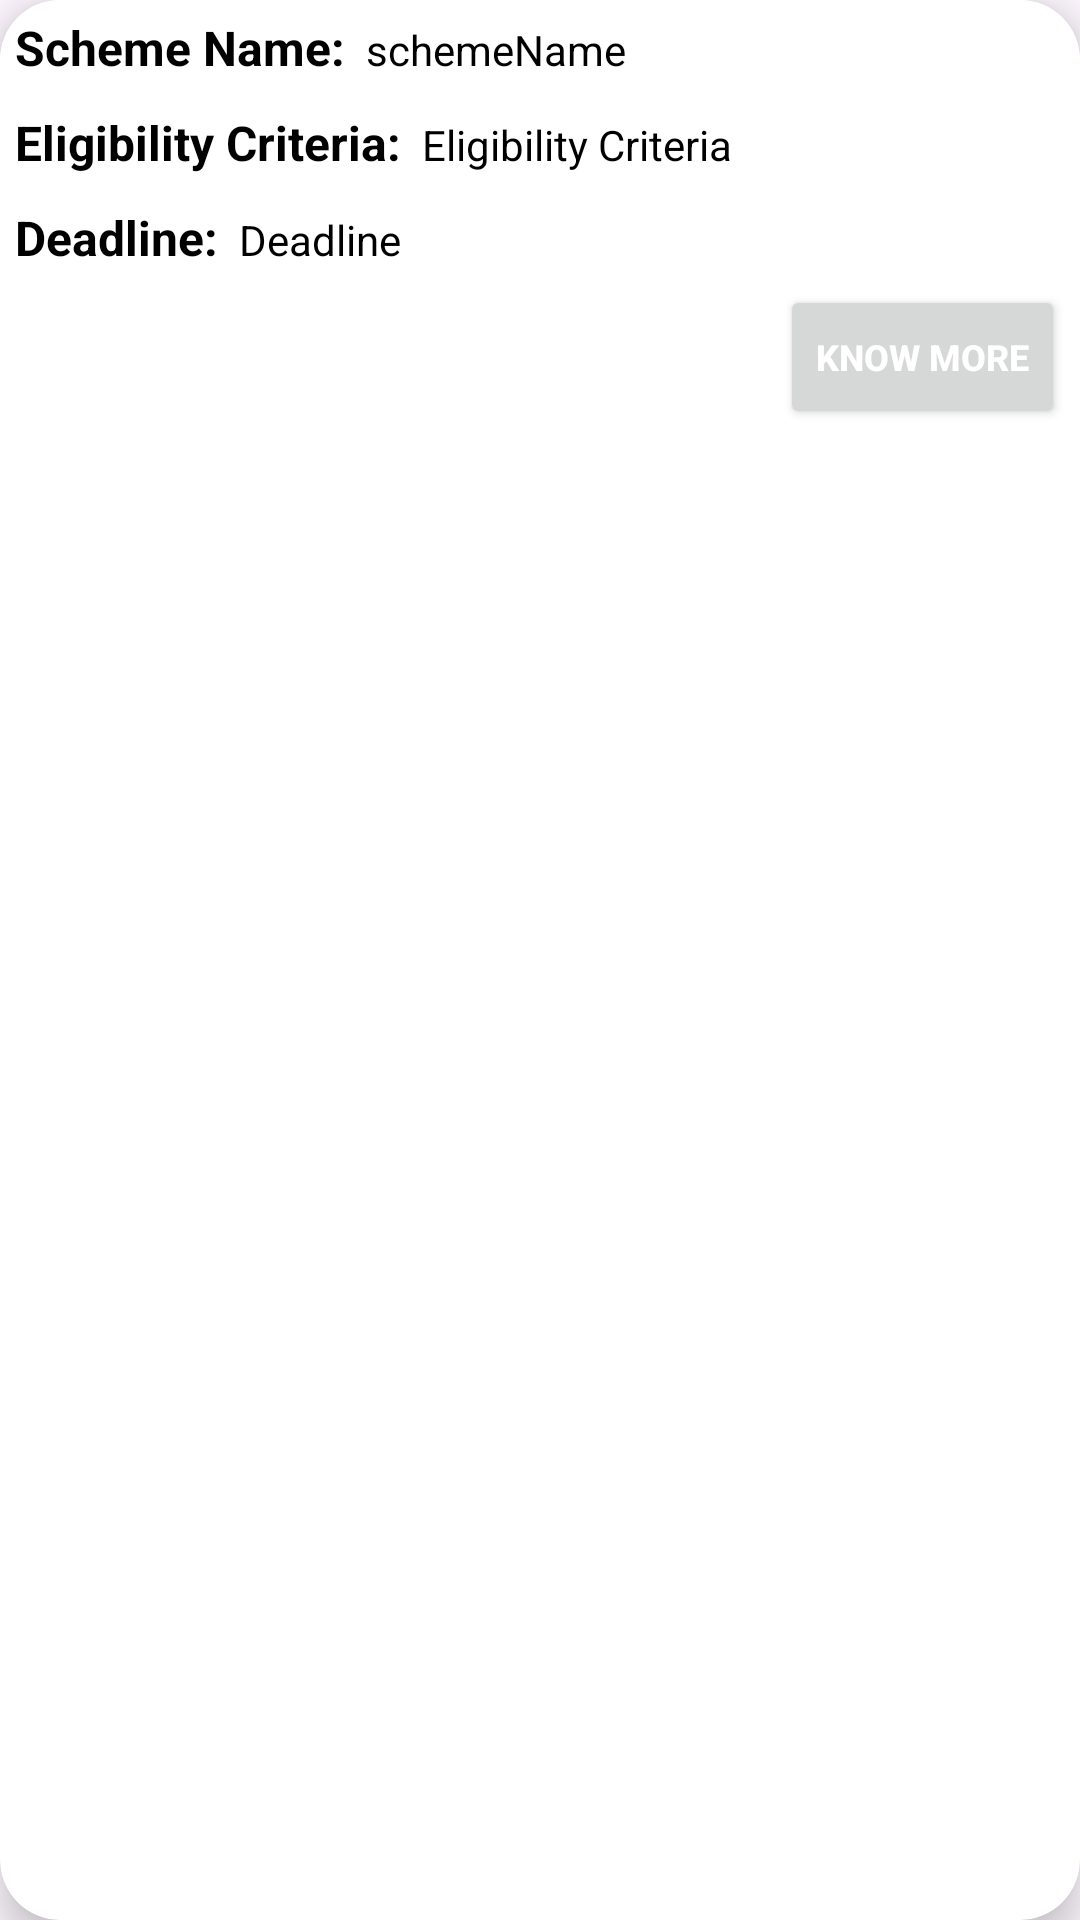

Layout XML and referenced resources for this Android screen:
<!-- AndroidManifest.xml: application theme Theme.JamnagarWelfareSchemes -->
<!-- res/layout/scheme_recycle.xml -->
<?xml version="1.0" encoding="utf-8"?>
<androidx.cardview.widget.CardView xmlns:android="http://schemas.android.com/apk/res/android"
    xmlns:app="http://schemas.android.com/apk/res-auto"
    android:id="@+id/recBike_card"
    android:layout_width="match_parent"
    android:layout_height="wrap_content"
    android:layout_margin="10dp"
    android:background="@color/white"
    app:cardCornerRadius="20dp"
    app:cardElevation="8dp">

    <LinearLayout
        android:layout_width="match_parent"
        android:layout_height="wrap_content"
        android:background="@color/white"
        android:orientation="vertical">

            <LinearLayout
                android:layout_margin="5dp"
                android:layout_width="match_parent"
                android:layout_height="wrap_content"
                android:orientation="horizontal">

                <TextView
                    android:layout_width="wrap_content"
                    android:layout_height="wrap_content"
                    android:text="Scheme Name: "
                    android:textColor="@color/black"
                    android:textStyle="bold"
                    android:gravity="center"
                    android:textSize="16sp" />

                <TextView
                    android:id="@+id/txtSchemeName"
                    android:layout_width="wrap_content"
                    android:layout_height="wrap_content"
                    android:layout_marginStart="3dp"
                    android:text="schemeName"
                    android:gravity="center"
                    android:textSize="14sp"
                    android:textColor="@color/black" />

            </LinearLayout>

        <LinearLayout
            android:layout_margin="5dp"
            android:layout_width="match_parent"
            android:layout_height="wrap_content"
            android:orientation="horizontal">

            <TextView
                android:layout_width="wrap_content"
                android:layout_height="wrap_content"
                android:text="Eligibility Criteria: "
                android:textColor="@color/black"
                android:textStyle="bold"
                android:gravity="center"
                android:textSize="16sp" />

            <TextView
                android:id="@+id/txtEligibilityCriteria"
                android:layout_width="wrap_content"
                android:layout_height="wrap_content"
                android:layout_marginStart="3dp"
                android:text="Eligibility Criteria"
                android:gravity="center"
                android:textSize="14sp"
                android:textColor="@color/black" />

        </LinearLayout>

        <LinearLayout
            android:layout_margin="5dp"
            android:layout_width="match_parent"
            android:layout_height="wrap_content"
            android:orientation="horizontal">

            <TextView
                android:layout_width="wrap_content"
                android:layout_height="wrap_content"
                android:text="Deadline: "
                android:textColor="@color/black"
                android:textStyle="bold"
                android:gravity="center"
                android:textSize="16sp" />

            <TextView
                android:id="@+id/txtDeadline"
                android:layout_width="wrap_content"
                android:layout_height="wrap_content"
                android:layout_marginStart="3dp"
                android:text="Deadline"
                android:gravity="center"
                android:textSize="14sp"
                android:textColor="@color/black" />

        </LinearLayout>

        <Button
            android:layout_marginEnd="5dp"
            android:id="@+id/btnKnowMoreSchemes"
            android:layout_width="wrap_content"
            android:layout_height="wrap_content"
            android:text="Know More"
            android:gravity="center"
            android:textSize="12sp"
            android:textColor="@color/white"
            android:textStyle="bold"
            android:layout_gravity="end"/>

        </LinearLayout>

</androidx.cardview.widget.CardView>
<!-- resources referenced by this layout -->
<resources>
  <color name="black">#FF000000</color>
  <color name="white">#FFFFFFFF</color>
  <style name="Theme.JamnagarWelfareSchemes" parent="Base.Theme.JamnagarWelfareSchemes" />
  <style name="Base.Theme.JamnagarWelfareSchemes" parent="Theme.Material3.DayNight.NoActionBar">
          
          
          <item name="colorPrimary">#2A3675</item>
          <item name="colorAccent">#2A3675</item>
          <item name="android:statusBarColor">#2A3675</item>
      </style>
</resources>
